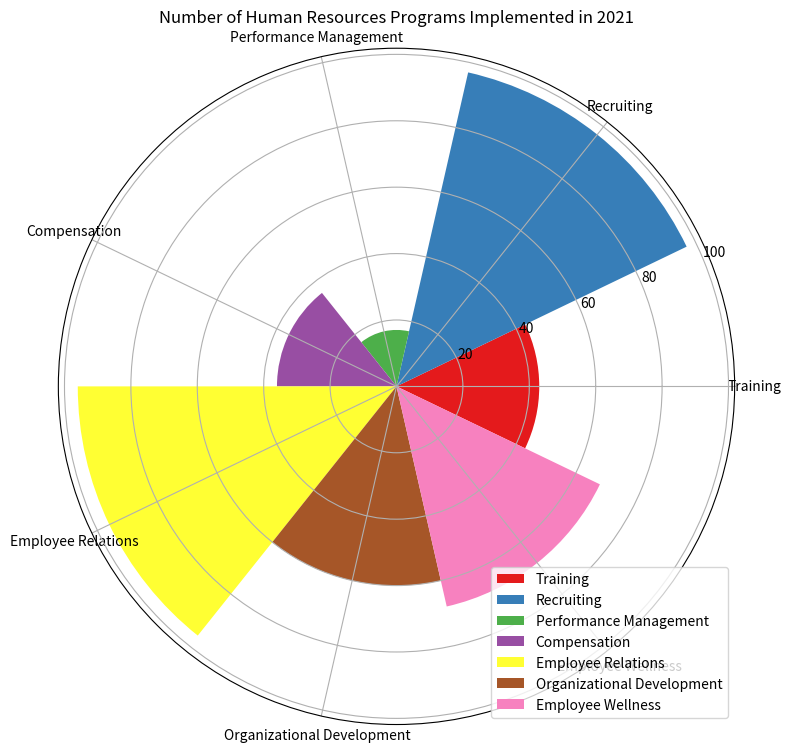

Write the Python code that produced this figure. (Note: this script raises an exception after producing the figure.)


import matplotlib.pyplot as plt
import numpy as np

# transform the given data into three variables
data_labels = ['Training', 'Recruiting', 'Performance Management', 'Compensation', 'Employee Relations', 'Organizational Development', 'Employee Wellness']
data = [43, 97, 17, 36, 96, 60, 68] 
line_labels = []

# create figure before plotting
plt.figure(figsize=(8, 8))

# set up the axes in polar coordinates
ax = plt.subplot(111, projection='polar')

# calculate the sector angle
sector_angle = (2 * np.pi) / len(data_labels)

# plot the data with the type of rose chart
for i, (r, l) in enumerate(zip(data, data_labels)):
    ax.bar(i * sector_angle, r, width=sector_angle, bottom=0.0, label=l, color=plt.cm.Set1(i / len(data_labels)))

# set the labels of each sector
ax.set_xticks(np.linspace(0, 2 * np.pi, len(data_labels), endpoint=False))
ax.set_xticklabels(data_labels)

# reposition the legend
ax.legend(bbox_to_anchor=(1, 0), loc='lower right')

# set the title of the figure
plt.title('Number of Human Resources Programs Implemented in 2021')

# use tight_layout() to automatically resize the image
plt.tight_layout()

# save the figure
plt.savefig('/cpfs01/user/yanxiangchao/code0/gpt_chart/structchart_simulation/simulated_data_corner_cases/rose/png/20231228-070122_13.png')

# clear the current image state
plt.clf()
